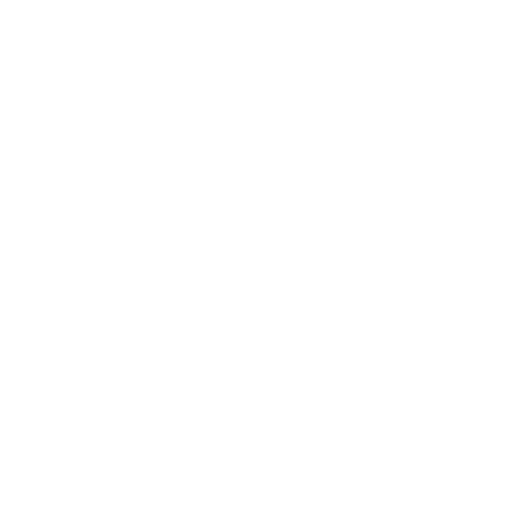
t = 0.00 s
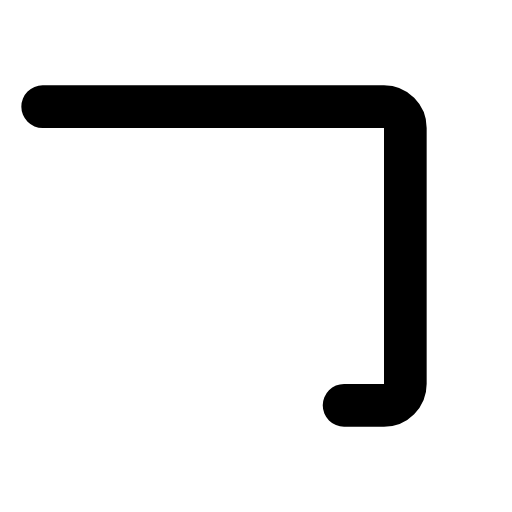
t = 0.30 s
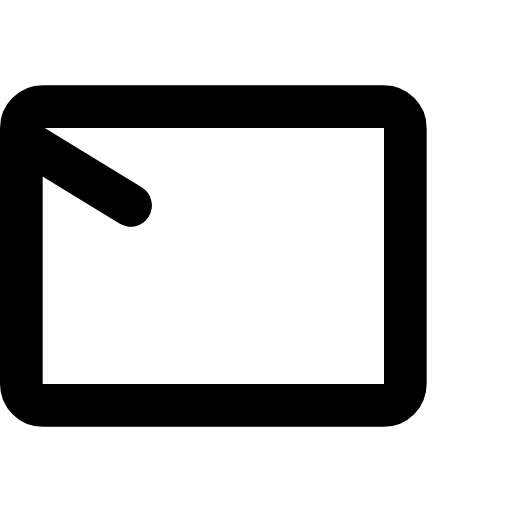
t = 0.68 s
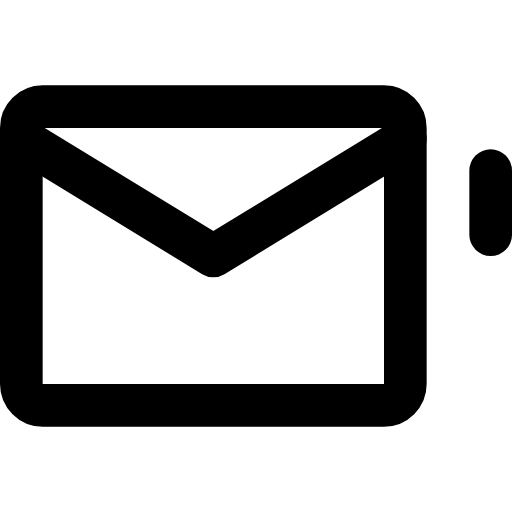
t = 1.00 s
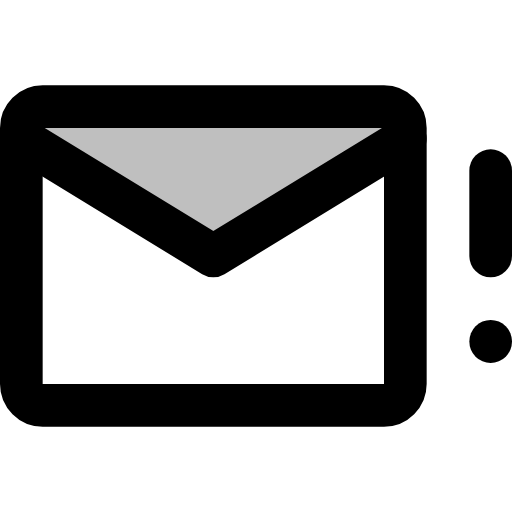
t = 1.40 s
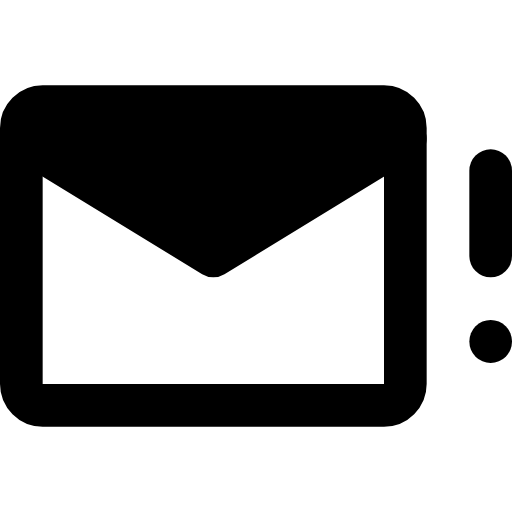
t = 1.70 s

The animated SVG that drew these frames (rendered in a browser with its animation timeline set to each time). Animation: 5 SMIL elements (animate=5); one cycle of 1.70 s.

<svg xmlns="http://www.w3.org/2000/svg" width="24" height="24" viewBox="0 0 24 24"><path fill="currentColor" fill-opacity="0" d="M10 11l-8 -5h16l-8 5Z"><animate fill="freeze" attributeName="fill-opacity" begin="1.3s" dur="0.4s" to="1"/></path><g fill="none" stroke="currentColor" stroke-linecap="round" stroke-linejoin="round" stroke-width="2"><path stroke-dasharray="66" d="M2 5h16c0.55 0 1 0.45 1 1v12c0 0.55 -0.45 1 -1 1h-16c-0.55 0 -1 -0.45 -1 -1v-12c0 -0.55 0.45 -1 1 -1Z"><animate fill="freeze" attributeName="stroke-dashoffset" dur="0.6s" values="66;0"/></path><path stroke-dasharray="24" stroke-dashoffset="24" d="M1 6.5l9 5.5l9 -5.5"><animate fill="freeze" attributeName="stroke-dashoffset" begin="0.6s" dur="0.3s" to="0"/></path><path stroke-dasharray="6" stroke-dashoffset="6" d="M23 8v4"><animate fill="freeze" attributeName="stroke-dashoffset" begin="0.9s" dur="0.2s" to="0"/></path><path stroke-dasharray="4" stroke-dashoffset="4" d="M23 16v0.01"><animate fill="freeze" attributeName="stroke-dashoffset" begin="1.1s" dur="0.2s" to="0"/></path></g></svg>
